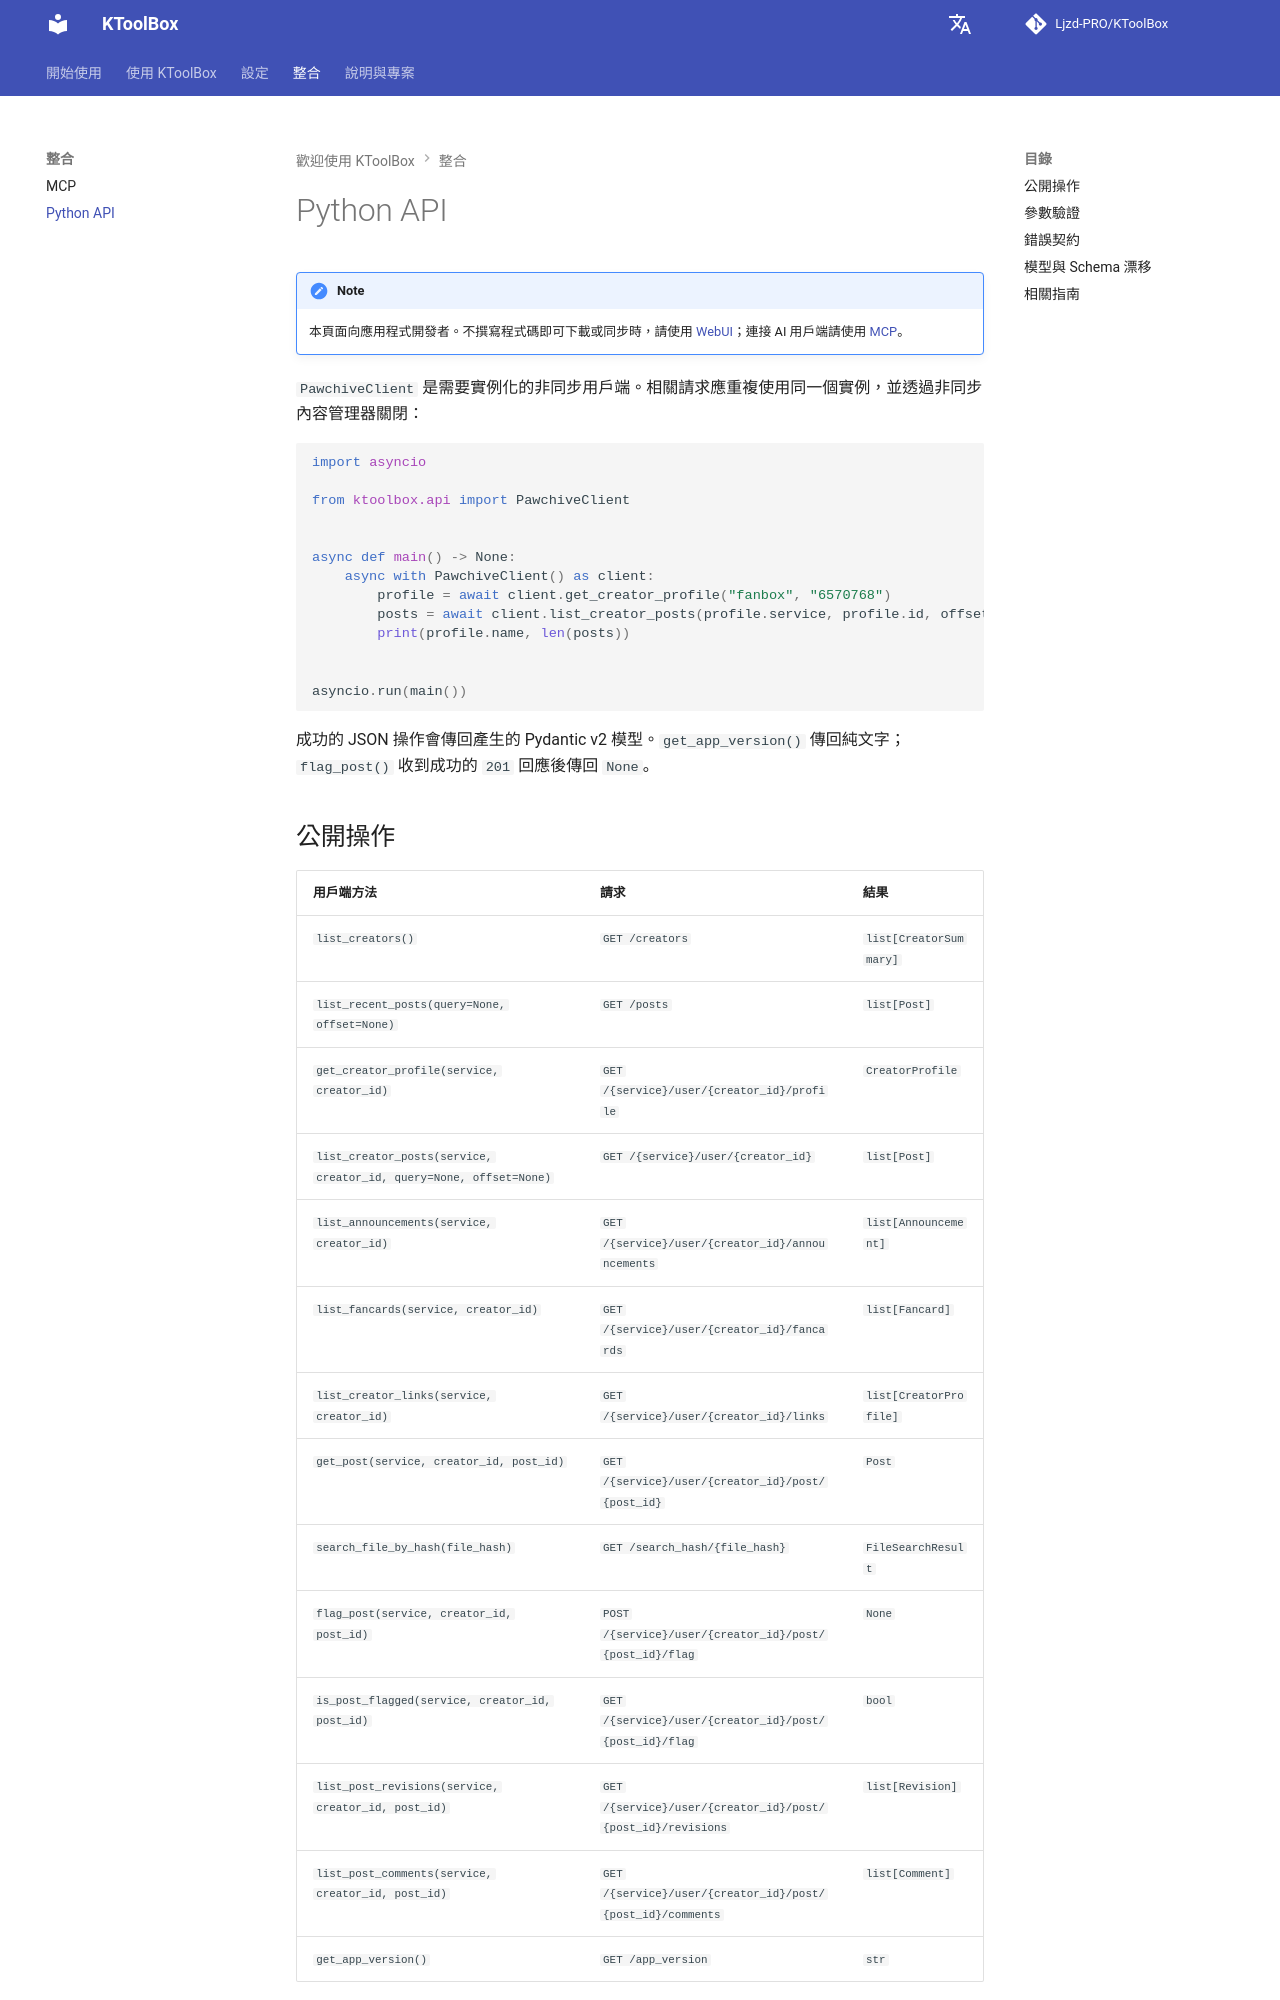

repository: Ljzd-PRO/KToolBox · page: master/zh-Hant/api/index.html · generator: mkdocs

# Python API

!!! note
    本頁面向應用程式開發者。不撰寫程式碼即可下載或同步時，請使用 [WebUI](webui.md)；連接 AI 用戶端請使用 [MCP](mcp.md)。

`PawchiveClient` 是需要實例化的非同步用戶端。相關請求應重複使用同一個實例，並透過非同步內容管理器關閉：

```python
import asyncio

from ktoolbox.api import PawchiveClient


async def main() -> None:
    async with PawchiveClient() as client:
        profile = await client.get_creator_profile("fanbox", "6570768")
        posts = await client.list_creator_posts(profile.service, profile.id, offset=0)
        print(profile.name, len(posts))


asyncio.run(main())
```

成功的 JSON 操作會傳回產生的 Pydantic v2 模型。`get_app_version()` 傳回純文字；`flag_post()` 收到成功的 `201` 回應後傳回 `None`。
